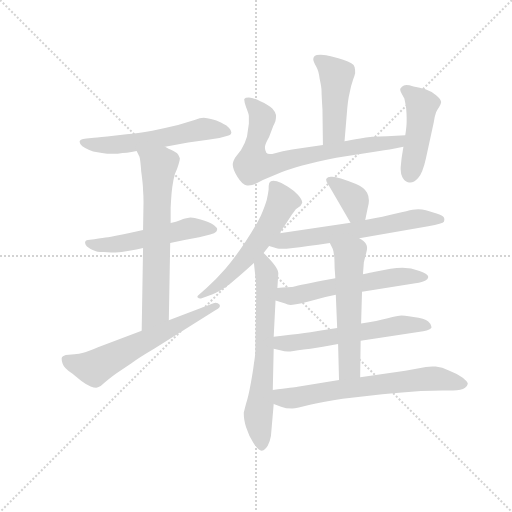
t = 0.00 s
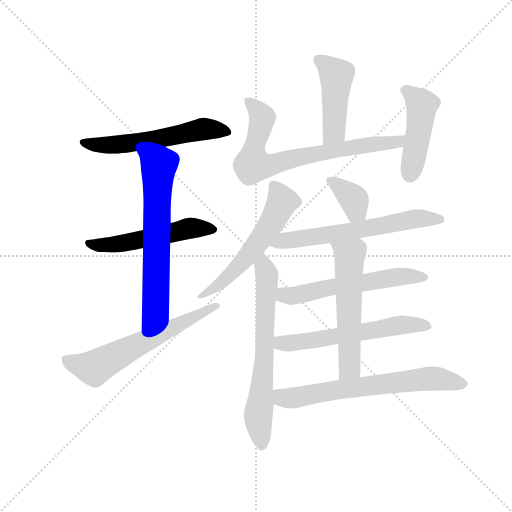
t = 2.17 s
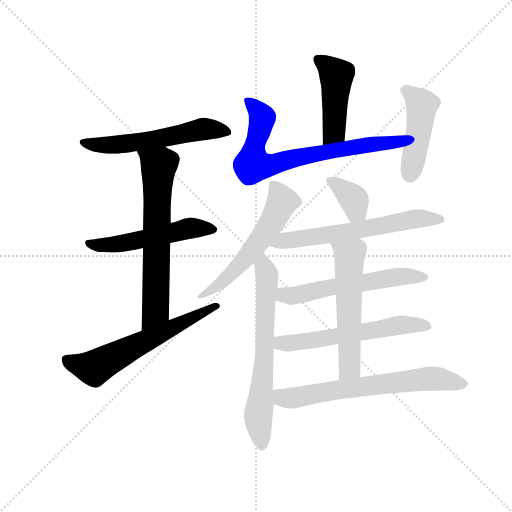
t = 4.33 s
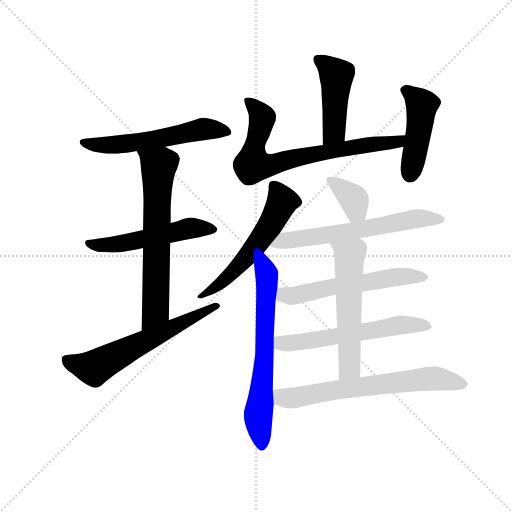
t = 6.50 s
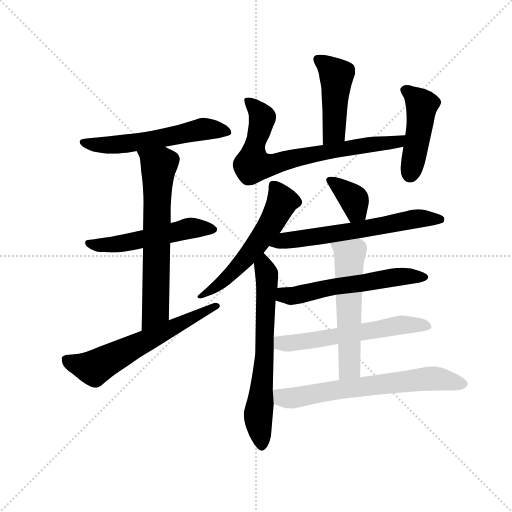
t = 8.67 s
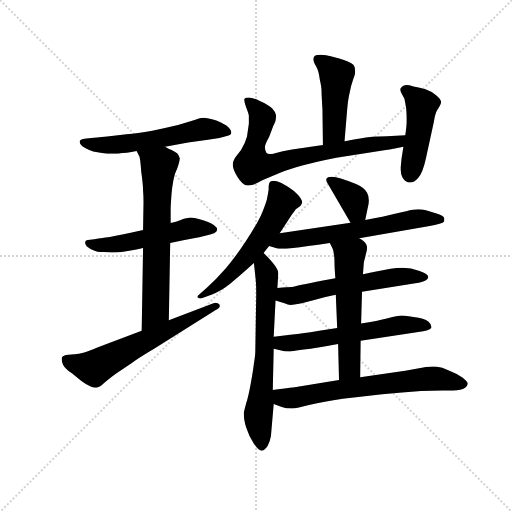
t = 10.83 s

The animated SVG that drew these frames (rendered in a browser with its animation timeline set to each time). Animation: 15 CSS @keyframes rules; one cycle of 10.83 s.

<svg version="1.1" viewBox="0 0 1024 1024" xmlns="http://www.w3.org/2000/svg">
  <g stroke="lightgray" stroke-dasharray="1,1" stroke-width="1" transform="scale(4, 4)">
    <line x1="0" y1="0" x2="256" y2="256"></line>
    <line x1="256" y1="0" x2="0" y2="256"></line>
    <line x1="128" y1="0" x2="128" y2="256"></line>
    <line x1="0" y1="128" x2="256" y2="128"></line>
  </g>
  <g transform="scale(0.92, -0.92) translate(60, -850)">
    <style type="text/css">
      
        @keyframes keyframes0 {
          from {
            stroke: blue;
            stroke-dashoffset: 573;
            stroke-width: 128;
          }
          65% {
            animation-timing-function: step-end;
            stroke: blue;
            stroke-dashoffset: 0;
            stroke-width: 128;
          }
          to {
            stroke: black;
            stroke-width: 1024;
          }
        }
        #make-me-a-hanzi-animation-0 {
          animation: keyframes0 0.71630859375s both;
          animation-delay: 0s;
          animation-timing-function: linear;
        }
      
        @keyframes keyframes1 {
          from {
            stroke: blue;
            stroke-dashoffset: 532;
            stroke-width: 128;
          }
          63% {
            animation-timing-function: step-end;
            stroke: blue;
            stroke-dashoffset: 0;
            stroke-width: 128;
          }
          to {
            stroke: black;
            stroke-width: 1024;
          }
        }
        #make-me-a-hanzi-animation-1 {
          animation: keyframes1 0.6829427083333334s both;
          animation-delay: 0.71630859375s;
          animation-timing-function: linear;
        }
      
        @keyframes keyframes2 {
          from {
            stroke: blue;
            stroke-dashoffset: 664;
            stroke-width: 128;
          }
          68% {
            animation-timing-function: step-end;
            stroke: blue;
            stroke-dashoffset: 0;
            stroke-width: 128;
          }
          to {
            stroke: black;
            stroke-width: 1024;
          }
        }
        #make-me-a-hanzi-animation-2 {
          animation: keyframes2 0.7903645833333334s both;
          animation-delay: 1.3992513020833335s;
          animation-timing-function: linear;
        }
      
        @keyframes keyframes3 {
          from {
            stroke: blue;
            stroke-dashoffset: 620;
            stroke-width: 128;
          }
          67% {
            animation-timing-function: step-end;
            stroke: blue;
            stroke-dashoffset: 0;
            stroke-width: 128;
          }
          to {
            stroke: black;
            stroke-width: 1024;
          }
        }
        #make-me-a-hanzi-animation-3 {
          animation: keyframes3 0.7545572916666666s both;
          animation-delay: 2.189615885416667s;
          animation-timing-function: linear;
        }
      
        @keyframes keyframes4 {
          from {
            stroke: blue;
            stroke-dashoffset: 457;
            stroke-width: 128;
          }
          60% {
            animation-timing-function: step-end;
            stroke: blue;
            stroke-dashoffset: 0;
            stroke-width: 128;
          }
          to {
            stroke: black;
            stroke-width: 1024;
          }
        }
        #make-me-a-hanzi-animation-4 {
          animation: keyframes4 0.6219075520833334s both;
          animation-delay: 2.9441731770833335s;
          animation-timing-function: linear;
        }
      
        @keyframes keyframes5 {
          from {
            stroke: blue;
            stroke-dashoffset: 747;
            stroke-width: 128;
          }
          71% {
            animation-timing-function: step-end;
            stroke: blue;
            stroke-dashoffset: 0;
            stroke-width: 128;
          }
          to {
            stroke: black;
            stroke-width: 1024;
          }
        }
        #make-me-a-hanzi-animation-5 {
          animation: keyframes5 0.85791015625s both;
          animation-delay: 3.566080729166667s;
          animation-timing-function: linear;
        }
      
        @keyframes keyframes6 {
          from {
            stroke: blue;
            stroke-dashoffset: 463;
            stroke-width: 128;
          }
          60% {
            animation-timing-function: step-end;
            stroke: blue;
            stroke-dashoffset: 0;
            stroke-width: 128;
          }
          to {
            stroke: black;
            stroke-width: 1024;
          }
        }
        #make-me-a-hanzi-animation-6 {
          animation: keyframes6 0.6267903645833334s both;
          animation-delay: 4.423990885416667s;
          animation-timing-function: linear;
        }
      
        @keyframes keyframes7 {
          from {
            stroke: blue;
            stroke-dashoffset: 577;
            stroke-width: 128;
          }
          65% {
            animation-timing-function: step-end;
            stroke: blue;
            stroke-dashoffset: 0;
            stroke-width: 128;
          }
          to {
            stroke: black;
            stroke-width: 1024;
          }
        }
        #make-me-a-hanzi-animation-7 {
          animation: keyframes7 0.7195638020833334s both;
          animation-delay: 5.05078125s;
          animation-timing-function: linear;
        }
      
        @keyframes keyframes8 {
          from {
            stroke: blue;
            stroke-dashoffset: 668;
            stroke-width: 128;
          }
          68% {
            animation-timing-function: step-end;
            stroke: blue;
            stroke-dashoffset: 0;
            stroke-width: 128;
          }
          to {
            stroke: black;
            stroke-width: 1024;
          }
        }
        #make-me-a-hanzi-animation-8 {
          animation: keyframes8 0.7936197916666666s both;
          animation-delay: 5.770345052083333s;
          animation-timing-function: linear;
        }
      
        @keyframes keyframes9 {
          from {
            stroke: blue;
            stroke-dashoffset: 366;
            stroke-width: 128;
          }
          54% {
            animation-timing-function: step-end;
            stroke: blue;
            stroke-dashoffset: 0;
            stroke-width: 128;
          }
          to {
            stroke: black;
            stroke-width: 1024;
          }
        }
        #make-me-a-hanzi-animation-9 {
          animation: keyframes9 0.5478515625s both;
          animation-delay: 6.56396484375s;
          animation-timing-function: linear;
        }
      
        @keyframes keyframes10 {
          from {
            stroke: blue;
            stroke-dashoffset: 629;
            stroke-width: 128;
          }
          67% {
            animation-timing-function: step-end;
            stroke: blue;
            stroke-dashoffset: 0;
            stroke-width: 128;
          }
          to {
            stroke: black;
            stroke-width: 1024;
          }
        }
        #make-me-a-hanzi-animation-10 {
          animation: keyframes10 0.7618815104166666s both;
          animation-delay: 7.11181640625s;
          animation-timing-function: linear;
        }
      
        @keyframes keyframes11 {
          from {
            stroke: blue;
            stroke-dashoffset: 577;
            stroke-width: 128;
          }
          65% {
            animation-timing-function: step-end;
            stroke: blue;
            stroke-dashoffset: 0;
            stroke-width: 128;
          }
          to {
            stroke: black;
            stroke-width: 1024;
          }
        }
        #make-me-a-hanzi-animation-11 {
          animation: keyframes11 0.7195638020833334s both;
          animation-delay: 7.873697916666667s;
          animation-timing-function: linear;
        }
      
        @keyframes keyframes12 {
          from {
            stroke: blue;
            stroke-dashoffset: 594;
            stroke-width: 128;
          }
          66% {
            animation-timing-function: step-end;
            stroke: blue;
            stroke-dashoffset: 0;
            stroke-width: 128;
          }
          to {
            stroke: black;
            stroke-width: 1024;
          }
        }
        #make-me-a-hanzi-animation-12 {
          animation: keyframes12 0.7333984375s both;
          animation-delay: 8.59326171875s;
          animation-timing-function: linear;
        }
      
        @keyframes keyframes13 {
          from {
            stroke: blue;
            stroke-dashoffset: 567;
            stroke-width: 128;
          }
          65% {
            animation-timing-function: step-end;
            stroke: blue;
            stroke-dashoffset: 0;
            stroke-width: 128;
          }
          to {
            stroke: black;
            stroke-width: 1024;
          }
        }
        #make-me-a-hanzi-animation-13 {
          animation: keyframes13 0.71142578125s both;
          animation-delay: 9.32666015625s;
          animation-timing-function: linear;
        }
      
        @keyframes keyframes14 {
          from {
            stroke: blue;
            stroke-dashoffset: 669;
            stroke-width: 128;
          }
          69% {
            animation-timing-function: step-end;
            stroke: blue;
            stroke-dashoffset: 0;
            stroke-width: 128;
          }
          to {
            stroke: black;
            stroke-width: 1024;
          }
        }
        #make-me-a-hanzi-animation-14 {
          animation: keyframes14 0.79443359375s both;
          animation-delay: 10.0380859375s;
          animation-timing-function: linear;
        }
      
    </style>
    
      <path d="M 299 531 L 349 540 L 392 546 L 417 550 L 435 555 Q 442 556 443 562 Q 443 567 438 572 Q 433 578 425 581 Q 419 585 403 590 Q 388 594 383 594 Q 375 594 363 589 L 327 578 Q 303 572 271 566 Q 238 560 215 558 L 173 553 Q 147 550 139 550 L 128 549 Q 119 548 116 546 Q 113 544 113 542 Q 113 538 119 532 Q 126 527 134 524 Q 142 520 152 519 Q 161 517 173 516 L 196 516 Q 207 518 216 518 Q 225 520 237 522 L 299 531 Z" fill="lightgray"></path>
    
      <path d="M 251 350 L 224 344 Q 184 336 175 334 Q 165 333 145 330 L 131 328 Q 126 328 125 324 L 125 322 Q 125 319 129 314 Q 135 309 143 306 Q 150 302 165 302 Q 174 301 182 301 L 191 301 Q 203 302 221 305 Q 237 308 251 311 L 310 322 L 341 328 L 373 334 L 397 340 Q 407 343 410 346 Q 412 349 412 351 L 412 353 Q 411 356 403 362 Q 395 368 376 373 Q 362 377 354 377 Q 351 377 348 376 Q 344 376 333 372 Q 323 368 311 365 L 251 350 Z" fill="lightgray"></path>
    
      <path d="M 237 522 L 243 510 Q 245 506 247 477 Q 251 448 251 436 Q 252 424 252 411 L 251 350 L 251 311 L 248 131 C 248 101 306 124 307 154 L 310 322 L 311 365 L 311 399 Q 312 418 313 430 Q 314 442 317 458 Q 320 474 325 483 Q 331 500 331 506 Q 329 513 325 517 Q 319 521 313 524 Q 307 526 299 531 C 272 545 224 549 237 522 Z" fill="lightgray"></path>
    
      <path d="M 248 131 L 153 95 Q 131 86 121 83 Q 112 80 102 80 L 83 78 Q 77 76 75 74 Q 74 72 74 70 Q 74 66 76 60 Q 79 50 97 38 L 117 22 Q 129 13 137 10 Q 144 7 149 7 Q 151 7 153 8 Q 159 10 167 18 Q 175 25 191 37 L 225 60 Q 241 72 275 92 L 409 176 Q 418 181 418 185 Q 418 187 417 188 Q 414 192 409 192 Q 407 192 404 191 L 307 154 L 248 131 Z" fill="lightgray"></path>
    
      <path d="M 689 543 L 694 603 Q 696 632 700 648 Q 703 664 707 675 Q 711 686 712 690 L 712 694 Q 712 699 711 704 Q 709 713 686 720 Q 663 727 657 728 Q 651 730 637 731 Q 627 731 624 728 Q 621 725 621 721 Q 621 716 627 706 Q 633 696 635 678 Q 639 660 639 652 Q 639 644 641 612 L 642 535 C 642 505 687 513 689 543 Z" fill="lightgray"></path>
    
      <path d="M 642 535 L 575 525 Q 553 521 538 517 Q 531 515 527 515 Q 521 515 519 518 Q 516 523 516 528 L 516 531 Q 517 538 525 552 L 534 576 Q 539 586 539 588 Q 540 592 540 596 L 540 600 Q 539 606 532 614 Q 524 622 506 630 Q 489 638 481 638 Q 473 638 471 635 L 471 633 Q 471 628 475 617 Q 481 602 481 598 L 481 581 Q 479 568 477 553 Q 473 538 464 524 L 451 507 Q 447 500 446 494 L 446 492 Q 446 482 456 466 Q 467 448 477 447 L 480 447 Q 490 447 501 453 Q 514 460 527 465 L 553 476 Q 569 482 597 490 Q 626 498 671 507 L 765 522 Q 783 524 817 531 C 846 537 851 557 821 556 L 781 554 Q 747 554 723 549 Q 701 545 689 543 L 642 535 Z" fill="lightgray"></path>
    
      <path d="M 817 531 L 813 506 L 811 486 L 811 482 Q 811 472 815 464 Q 821 454 829 453 L 832 453 Q 840 453 849 463 Q 859 474 866 506 L 883 584 Q 885 598 888 606 Q 891 612 895 618 Q 899 624 899 628 Q 899 634 888 643 Q 877 652 865 656 Q 853 660 839 662 Q 829 665 823 665 Q 820 665 818 664 Q 813 662 811 658 Q 810 657 810 655 Q 810 652 813 647 L 819 636 Q 821 628 823 614 Q 824 602 824 594 L 824 586 Q 824 575 821 556 L 817 531 Z" fill="lightgray"></path>
    
      <path d="M 548 343 L 575 384 Q 581 392 583 395 L 593 402 Q 595 405 597 409 Q 597 416 588 426 Q 579 436 566 444 Q 553 453 542 456 Q 538 457 534 457 Q 531 457 529 456 Q 526 454 525 451 Q 524 448 524 438 Q 523 429 520 416 Q 516 402 507 381 Q 497 360 474 325 Q 451 290 430 266 Q 409 242 389 224 L 373 210 Q 369 207 369 205 Q 369 204 370 203 Q 372 201 375 201 L 377 201 L 401 210 Q 418 216 439 232 Q 459 248 492 278 L 513 300 L 525 315 L 548 343 Z" fill="lightgray"></path>
    
      <path d="M 492 278 L 496 241 Q 497 230 497 210 L 495 86 Q 495 78 492 60 Q 490 43 485 16 Q 480 -12 475 -27 Q 471 -42 470 -47 L 470 -51 Q 470 -62 475 -79 Q 481 -98 491 -113 Q 502 -130 509 -130 Q 517 -128 522 -119 Q 527 -110 529 -98 L 535 -28 L 533 2 L 535 92 L 535 118 L 539 197 L 543 224 L 545 255 L 545 256 Q 545 269 513 300 C 492 321 489 308 492 278 Z" fill="lightgray"></path>
    
      <path d="M 734 372 L 739 396 Q 742 406 742 414 Q 742 424 738 431 Q 731 443 714 450 Q 697 457 681 462 Q 669 466 662 466 L 659 466 Q 652 466 650 462 Q 649 461 649 459 Q 649 455 653 450 L 702 366 C 717 340 728 343 734 372 Z" fill="lightgray"></path>
    
      <path d="M 721 332 L 871 358 Q 903 364 905 368 Q 906 371 906 373 Q 906 375 905 377 Q 903 382 889 386 L 866 393 Q 858 395 849 395 Q 843 395 837 394 Q 827 392 801 386 Q 775 379 734 372 L 702 366 L 548 343 C 518 339 496 323 525 315 L 543 310 Q 546 309 552 309 Q 561 309 577 311 Q 603 314 657 322 L 721 332 Z" fill="lightgray"></path>
    
      <path d="M 727 216 L 843 234 Q 859 236 865 240 Q 870 242 871 248 Q 871 254 852 261 Q 834 268 815 268 Q 803 268 789 266 L 755 259 Q 746 257 729 254 L 669 245 L 642 240 Q 583 228 575 226 Q 567 226 543 224 C 513 222 511 206 539 197 L 560 190 Q 565 187 572 187 Q 576 187 580 188 Q 592 190 619 197 Q 645 204 670 209 L 727 216 Z" fill="lightgray"></path>
    
      <path d="M 724 109 L 860 130 Q 877 133 878 138 L 878 139 Q 878 145 871 151 Q 863 158 839 161 Q 815 164 813 164 Q 805 164 783 158 Q 761 152 725 147 L 673 137 L 634 131 Q 631 130 602 126 Q 573 122 535 118 C 505 115 506 99 535 92 L 556 87 Q 559 86 571 86 Q 583 88 615 92 L 642 96 L 675 102 L 724 109 Z" fill="lightgray"></path>
    
      <path d="M 723 30 L 724 109 L 725 147 L 727 216 L 729 254 L 731 280 L 737 304 Q 738 308 738 311 Q 738 315 736 319 Q 733 325 721 332 C 696 349 644 349 657 322 L 663 310 Q 666 304 667 286 Q 667 268 669 245 L 670 209 L 673 137 L 675 102 L 677 24 C 678 -6 723 0 723 30 Z" fill="lightgray"></path>
    
      <path d="M 535 -28 L 551 -34 Q 561 -38 575 -38 Q 585 -38 614 -30 Q 643 -23 685 -17 L 771 -7 Q 815 -3 855 0 Q 882 1 902 1 L 925 1 Q 943 1 951 7 Q 956 11 957 16 Q 957 20 946 29 Q 935 37 917 44 Q 901 52 887 53 L 880 53 Q 873 53 866 52 L 821 44 L 723 30 L 677 24 L 587 9 Q 580 8 533 2 C 503 -2 507 -17 535 -28 Z" fill="lightgray"></path>
    
    
      <clipPath id="make-me-a-hanzi-clip-0">
        <path d="M 299 531 L 349 540 L 392 546 L 417 550 L 435 555 Q 442 556 443 562 Q 443 567 438 572 Q 433 578 425 581 Q 419 585 403 590 Q 388 594 383 594 Q 375 594 363 589 L 327 578 Q 303 572 271 566 Q 238 560 215 558 L 173 553 Q 147 550 139 550 L 128 549 Q 119 548 116 546 Q 113 544 113 542 Q 113 538 119 532 Q 126 527 134 524 Q 142 520 152 519 Q 161 517 173 516 L 196 516 Q 207 518 216 518 Q 225 520 237 522 L 299 531 Z"></path>
      </clipPath>
      <path clip-path="url(#make-me-a-hanzi-clip-0)" d="M 120 540 L 190 535 L 382 569 L 434 564" fill="none" id="make-me-a-hanzi-animation-0" stroke-dasharray="445 890" stroke-linecap="round"></path>
    
      <clipPath id="make-me-a-hanzi-clip-1">
        <path d="M 251 350 L 224 344 Q 184 336 175 334 Q 165 333 145 330 L 131 328 Q 126 328 125 324 L 125 322 Q 125 319 129 314 Q 135 309 143 306 Q 150 302 165 302 Q 174 301 182 301 L 191 301 Q 203 302 221 305 Q 237 308 251 311 L 310 322 L 341 328 L 373 334 L 397 340 Q 407 343 410 346 Q 412 349 412 351 L 412 353 Q 411 356 403 362 Q 395 368 376 373 Q 362 377 354 377 Q 351 377 348 376 Q 344 376 333 372 Q 323 368 311 365 L 251 350 Z"></path>
      </clipPath>
      <path clip-path="url(#make-me-a-hanzi-clip-1)" d="M 130 323 L 178 317 L 346 353 L 402 352" fill="none" id="make-me-a-hanzi-animation-1" stroke-dasharray="404 808" stroke-linecap="round"></path>
    
      <clipPath id="make-me-a-hanzi-clip-2">
        <path d="M 237 522 L 243 510 Q 245 506 247 477 Q 251 448 251 436 Q 252 424 252 411 L 251 350 L 251 311 L 248 131 C 248 101 306 124 307 154 L 310 322 L 311 365 L 311 399 Q 312 418 313 430 Q 314 442 317 458 Q 320 474 325 483 Q 331 500 331 506 Q 329 513 325 517 Q 319 521 313 524 Q 307 526 299 531 C 272 545 224 549 237 522 Z"></path>
      </clipPath>
      <path clip-path="url(#make-me-a-hanzi-clip-2)" d="M 245 519 L 285 488 L 278 174 L 254 138" fill="none" id="make-me-a-hanzi-animation-2" stroke-dasharray="536 1072" stroke-linecap="round"></path>
    
      <clipPath id="make-me-a-hanzi-clip-3">
        <path d="M 248 131 L 153 95 Q 131 86 121 83 Q 112 80 102 80 L 83 78 Q 77 76 75 74 Q 74 72 74 70 Q 74 66 76 60 Q 79 50 97 38 L 117 22 Q 129 13 137 10 Q 144 7 149 7 Q 151 7 153 8 Q 159 10 167 18 Q 175 25 191 37 L 225 60 Q 241 72 275 92 L 409 176 Q 418 181 418 185 Q 418 187 417 188 Q 414 192 409 192 Q 407 192 404 191 L 307 154 L 248 131 Z"></path>
      </clipPath>
      <path clip-path="url(#make-me-a-hanzi-clip-3)" d="M 82 70 L 99 60 L 144 50 L 410 184" fill="none" id="make-me-a-hanzi-animation-3" stroke-dasharray="492 984" stroke-linecap="round"></path>
    
      <clipPath id="make-me-a-hanzi-clip-4">
        <path d="M 689 543 L 694 603 Q 696 632 700 648 Q 703 664 707 675 Q 711 686 712 690 L 712 694 Q 712 699 711 704 Q 709 713 686 720 Q 663 727 657 728 Q 651 730 637 731 Q 627 731 624 728 Q 621 725 621 721 Q 621 716 627 706 Q 633 696 635 678 Q 639 660 639 652 Q 639 644 641 612 L 642 535 C 642 505 687 513 689 543 Z"></path>
      </clipPath>
      <path clip-path="url(#make-me-a-hanzi-clip-4)" d="M 632 720 L 671 686 L 667 568 L 649 543" fill="none" id="make-me-a-hanzi-animation-4" stroke-dasharray="329 658" stroke-linecap="round"></path>
    
      <clipPath id="make-me-a-hanzi-clip-5">
        <path d="M 642 535 L 575 525 Q 553 521 538 517 Q 531 515 527 515 Q 521 515 519 518 Q 516 523 516 528 L 516 531 Q 517 538 525 552 L 534 576 Q 539 586 539 588 Q 540 592 540 596 L 540 600 Q 539 606 532 614 Q 524 622 506 630 Q 489 638 481 638 Q 473 638 471 635 L 471 633 Q 471 628 475 617 Q 481 602 481 598 L 481 581 Q 479 568 477 553 Q 473 538 464 524 L 451 507 Q 447 500 446 494 L 446 492 Q 446 482 456 466 Q 467 448 477 447 L 480 447 Q 490 447 501 453 Q 514 460 527 465 L 553 476 Q 569 482 597 490 Q 626 498 671 507 L 765 522 Q 783 524 817 531 C 846 537 851 557 821 556 L 781 554 Q 747 554 723 549 Q 701 545 689 543 L 642 535 Z"></path>
      </clipPath>
      <path clip-path="url(#make-me-a-hanzi-clip-5)" d="M 477 634 L 510 596 L 489 491 L 524 490 L 684 527 L 802 542 L 815 551" fill="none" id="make-me-a-hanzi-animation-5" stroke-dasharray="619 1238" stroke-linecap="round"></path>
    
      <clipPath id="make-me-a-hanzi-clip-6">
        <path d="M 817 531 L 813 506 L 811 486 L 811 482 Q 811 472 815 464 Q 821 454 829 453 L 832 453 Q 840 453 849 463 Q 859 474 866 506 L 883 584 Q 885 598 888 606 Q 891 612 895 618 Q 899 624 899 628 Q 899 634 888 643 Q 877 652 865 656 Q 853 660 839 662 Q 829 665 823 665 Q 820 665 818 664 Q 813 662 811 658 Q 810 657 810 655 Q 810 652 813 647 L 819 636 Q 821 628 823 614 Q 824 602 824 594 L 824 586 Q 824 575 821 556 L 817 531 Z"></path>
      </clipPath>
      <path clip-path="url(#make-me-a-hanzi-clip-6)" d="M 819 654 L 857 622 L 831 467" fill="none" id="make-me-a-hanzi-animation-6" stroke-dasharray="335 670" stroke-linecap="round"></path>
    
      <clipPath id="make-me-a-hanzi-clip-7">
        <path d="M 548 343 L 575 384 Q 581 392 583 395 L 593 402 Q 595 405 597 409 Q 597 416 588 426 Q 579 436 566 444 Q 553 453 542 456 Q 538 457 534 457 Q 531 457 529 456 Q 526 454 525 451 Q 524 448 524 438 Q 523 429 520 416 Q 516 402 507 381 Q 497 360 474 325 Q 451 290 430 266 Q 409 242 389 224 L 373 210 Q 369 207 369 205 Q 369 204 370 203 Q 372 201 375 201 L 377 201 L 401 210 Q 418 216 439 232 Q 459 248 492 278 L 513 300 L 525 315 L 548 343 Z"></path>
      </clipPath>
      <path clip-path="url(#make-me-a-hanzi-clip-7)" d="M 533 449 L 553 409 L 529 363 L 452 264 L 413 229 L 373 206" fill="none" id="make-me-a-hanzi-animation-7" stroke-dasharray="449 898" stroke-linecap="round"></path>
    
      <clipPath id="make-me-a-hanzi-clip-8">
        <path d="M 492 278 L 496 241 Q 497 230 497 210 L 495 86 Q 495 78 492 60 Q 490 43 485 16 Q 480 -12 475 -27 Q 471 -42 470 -47 L 470 -51 Q 470 -62 475 -79 Q 481 -98 491 -113 Q 502 -130 509 -130 Q 517 -128 522 -119 Q 527 -110 529 -98 L 535 -28 L 533 2 L 535 92 L 535 118 L 539 197 L 543 224 L 545 255 L 545 256 Q 545 269 513 300 C 492 321 489 308 492 278 Z"></path>
      </clipPath>
      <path clip-path="url(#make-me-a-hanzi-clip-8)" d="M 515 288 L 513 272 L 520 254 L 516 85 L 501 -54 L 509 -121" fill="none" id="make-me-a-hanzi-animation-8" stroke-dasharray="540 1080" stroke-linecap="round"></path>
    
      <clipPath id="make-me-a-hanzi-clip-9">
        <path d="M 734 372 L 739 396 Q 742 406 742 414 Q 742 424 738 431 Q 731 443 714 450 Q 697 457 681 462 Q 669 466 662 466 L 659 466 Q 652 466 650 462 Q 649 461 649 459 Q 649 455 653 450 L 702 366 C 717 340 728 343 734 372 Z"></path>
      </clipPath>
      <path clip-path="url(#make-me-a-hanzi-clip-9)" d="M 657 458 L 710 415 L 714 391 L 706 376" fill="none" id="make-me-a-hanzi-animation-9" stroke-dasharray="238 476" stroke-linecap="round"></path>
    
      <clipPath id="make-me-a-hanzi-clip-10">
        <path d="M 721 332 L 871 358 Q 903 364 905 368 Q 906 371 906 373 Q 906 375 905 377 Q 903 382 889 386 L 866 393 Q 858 395 849 395 Q 843 395 837 394 Q 827 392 801 386 Q 775 379 734 372 L 702 366 L 548 343 C 518 339 496 323 525 315 L 543 310 Q 546 309 552 309 Q 561 309 577 311 Q 603 314 657 322 L 721 332 Z"></path>
      </clipPath>
      <path clip-path="url(#make-me-a-hanzi-clip-10)" d="M 531 318 L 574 330 L 837 373 L 899 372" fill="none" id="make-me-a-hanzi-animation-10" stroke-dasharray="501 1002" stroke-linecap="round"></path>
    
      <clipPath id="make-me-a-hanzi-clip-11">
        <path d="M 727 216 L 843 234 Q 859 236 865 240 Q 870 242 871 248 Q 871 254 852 261 Q 834 268 815 268 Q 803 268 789 266 L 755 259 Q 746 257 729 254 L 669 245 L 642 240 Q 583 228 575 226 Q 567 226 543 224 C 513 222 511 206 539 197 L 560 190 Q 565 187 572 187 Q 576 187 580 188 Q 592 190 619 197 Q 645 204 670 209 L 727 216 Z"></path>
      </clipPath>
      <path clip-path="url(#make-me-a-hanzi-clip-11)" d="M 547 203 L 798 248 L 864 247" fill="none" id="make-me-a-hanzi-animation-11" stroke-dasharray="449 898" stroke-linecap="round"></path>
    
      <clipPath id="make-me-a-hanzi-clip-12">
        <path d="M 724 109 L 860 130 Q 877 133 878 138 L 878 139 Q 878 145 871 151 Q 863 158 839 161 Q 815 164 813 164 Q 805 164 783 158 Q 761 152 725 147 L 673 137 L 634 131 Q 631 130 602 126 Q 573 122 535 118 C 505 115 506 99 535 92 L 556 87 Q 559 86 571 86 Q 583 88 615 92 L 642 96 L 675 102 L 724 109 Z"></path>
      </clipPath>
      <path clip-path="url(#make-me-a-hanzi-clip-12)" d="M 543 112 L 550 104 L 565 103 L 797 142 L 844 145 L 873 139" fill="none" id="make-me-a-hanzi-animation-12" stroke-dasharray="466 932" stroke-linecap="round"></path>
    
      <clipPath id="make-me-a-hanzi-clip-13">
        <path d="M 723 30 L 724 109 L 725 147 L 727 216 L 729 254 L 731 280 L 737 304 Q 738 308 738 311 Q 738 315 736 319 Q 733 325 721 332 C 696 349 644 349 657 322 L 663 310 Q 666 304 667 286 Q 667 268 669 245 L 670 209 L 673 137 L 675 102 L 677 24 C 678 -6 723 0 723 30 Z"></path>
      </clipPath>
      <path clip-path="url(#make-me-a-hanzi-clip-13)" d="M 664 318 L 700 294 L 700 51 L 684 32" fill="none" id="make-me-a-hanzi-animation-13" stroke-dasharray="439 878" stroke-linecap="round"></path>
    
      <clipPath id="make-me-a-hanzi-clip-14">
        <path d="M 535 -28 L 551 -34 Q 561 -38 575 -38 Q 585 -38 614 -30 Q 643 -23 685 -17 L 771 -7 Q 815 -3 855 0 Q 882 1 902 1 L 925 1 Q 943 1 951 7 Q 956 11 957 16 Q 957 20 946 29 Q 935 37 917 44 Q 901 52 887 53 L 880 53 Q 873 53 866 52 L 821 44 L 723 30 L 677 24 L 587 9 Q 580 8 533 2 C 503 -2 507 -17 535 -28 Z"></path>
      </clipPath>
      <path clip-path="url(#make-me-a-hanzi-clip-14)" d="M 545 -5 L 553 -15 L 570 -16 L 687 5 L 875 27 L 949 15" fill="none" id="make-me-a-hanzi-animation-14" stroke-dasharray="541 1082" stroke-linecap="round"></path>
    
  </g>
</svg>
